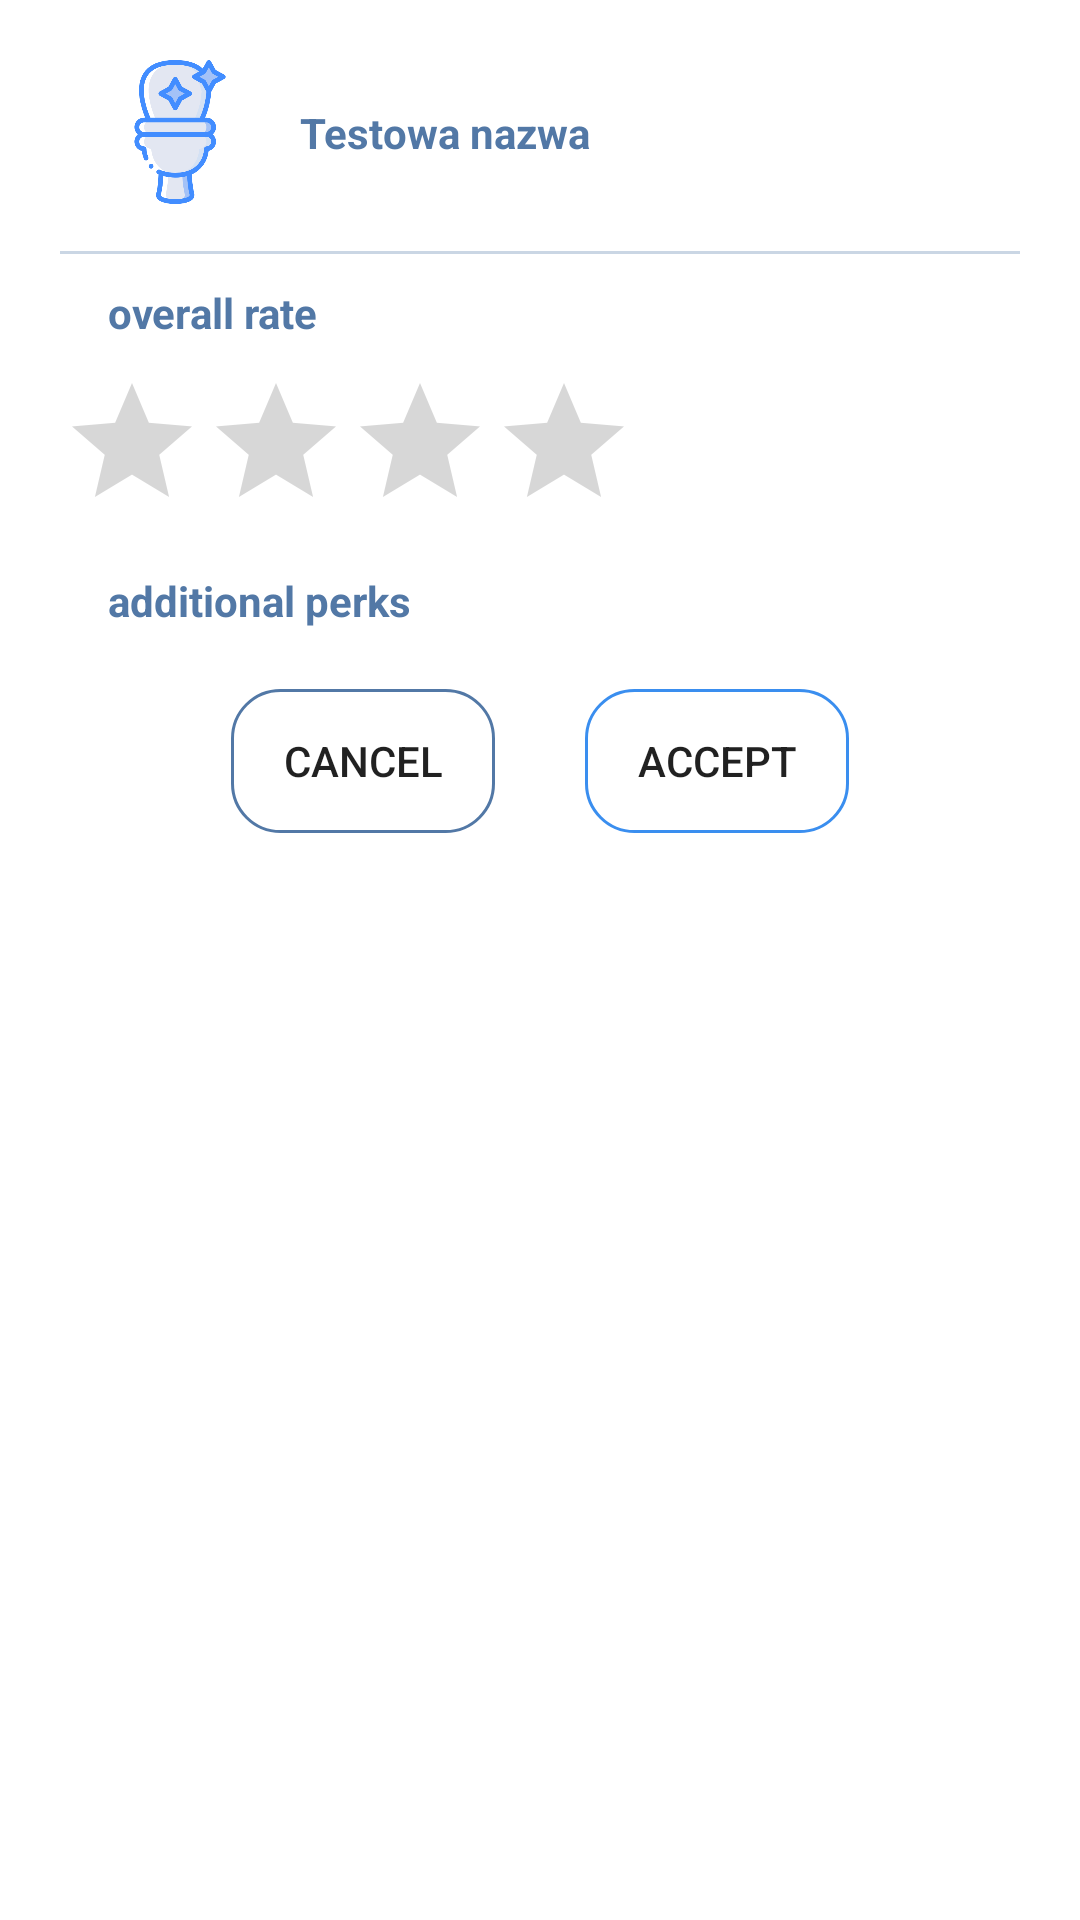

The Android layout XML behind this screen, and the referenced resources:
<!-- AndroidManifest.xml: application theme Theme.NearestToiletPL -->
<!-- res/layout/fragment_rate_toilet.xml -->
<?xml version="1.0" encoding="utf-8"?>
<androidx.constraintlayout.widget.ConstraintLayout xmlns:android="http://schemas.android.com/apk/res/android"
    xmlns:app="http://schemas.android.com/apk/res-auto"
    xmlns:tools="http://schemas.android.com/tools"
    android:layout_width="match_parent"
    android:layout_height="match_parent"
    android:padding="20dp"
    tools:context=".ui.fragments.rate_toilet.RateToiletFragment">

    <ImageView
        android:id="@+id/toiletIcon"
        android:layout_width="48dp"
        android:layout_height="48dp"
        android:layout_marginLeft="16dp"
        android:src="@drawable/toilet"
        app:layout_constraintHorizontal_chainStyle="packed"
        app:layout_constraintLeft_toLeftOf="parent"
        app:layout_constraintRight_toLeftOf="@id/toiletName"
        app:layout_constraintTop_toTopOf="parent" />

    <TextView
        android:id="@+id/toiletName"
        style="@style/AppWidgetStyle"
        android:layout_width="wrap_content"
        android:layout_height="wrap_content"
        android:layout_marginLeft="16dp"
        android:paddingRight="76dp"
        android:text="Testowa nazwa"
        android:textColor="@color/dark_gray_color"
        android:textSize="14sp"
        android:textStyle="bold"
        app:layout_constraintBottom_toBottomOf="@id/toiletIcon"
        app:layout_constraintHorizontal_chainStyle="packed"
        app:layout_constraintLeft_toRightOf="@id/toiletIcon"
        app:layout_constraintTop_toTopOf="@id/toiletIcon" />

    <View
        android:id="@+id/divider"
        android:layout_width="match_parent"
        android:layout_height="1dp"
        android:layout_marginTop="30dp"
        android:alpha="0.3"
        android:background="@color/dark_gray_color"
        app:layout_constraintTop_toBottomOf="@id/toiletName" />

    <TextView
        android:id="@+id/overallRateTitle"
        style="@style/AppWidgetStyle"
        android:layout_width="match_parent"
        android:layout_height="wrap_content"
        android:layout_marginLeft="16dp"
        android:layout_marginTop="10dp"
        android:paddingRight="76dp"
        android:text="@string/overall_rate"
        android:textColor="@color/dark_gray_color"
        android:textSize="14sp"
        android:textStyle="bold"
        app:layout_constraintTop_toBottomOf="@id/divider" />

    <RatingBar
        android:id="@+id/ratingBar"
        android:layout_width="wrap_content"
        android:layout_height="wrap_content"
        android:layout_marginTop="10dp"
        android:numStars="4"
        android:stepSize="0.5"
        app:layout_constraintLeft_toLeftOf="parent"
        app:layout_constraintTop_toBottomOf="@id/overallRateTitle" />

    <TextView
        android:id="@+id/perksTitle"
        style="@style/AppWidgetStyle"
        android:layout_width="match_parent"
        android:layout_height="wrap_content"
        android:layout_marginLeft="16dp"
        android:layout_marginTop="10dp"
        android:text="@string/perks"
        android:textColor="@color/dark_gray_color"
        android:textSize="14sp"
        android:textStyle="bold"
        app:layout_constraintTop_toBottomOf="@id/ratingBar" />

    <LinearLayout
        android:id="@+id/perksContainer"
        android:layout_width="match_parent"
        android:layout_height="wrap_content"
        android:layout_marginTop="20dp"
        android:orientation="vertical"
        app:layout_constraintTop_toBottomOf="@id/perksTitle" />

    <Button
        android:id="@+id/btnAccept"
        android:layout_width="wrap_content"
        android:layout_height="wrap_content"
        android:layout_marginLeft="30dp"
        android:background="@drawable/blue_rounded_corners"
        android:text="@string/accept"
        app:layout_constraintHorizontal_chainStyle="packed"
        app:layout_constraintLeft_toRightOf="@id/btnCancel"
        app:layout_constraintRight_toRightOf="parent"
        app:layout_constraintTop_toBottomOf="@id/perksContainer" />

    <Button
        android:id="@+id/btnCancel"
        android:layout_width="wrap_content"
        android:layout_height="wrap_content"
        android:background="@drawable/dark_gray_rounded_corners"
        android:text="@string/cancel"
        app:layout_constraintHorizontal_chainStyle="packed"
        app:layout_constraintLeft_toLeftOf="parent"
        app:layout_constraintRight_toLeftOf="@id/btnAccept"
        app:layout_constraintTop_toBottomOf="@id/perksContainer" />

</androidx.constraintlayout.widget.ConstraintLayout>
<!-- resources referenced by this layout -->
<resources>
  <color name="dark_gray_color">#5278a6</color>
  <!-- drawable blue_rounded_corners (drawable) -->
  <?xml version="1.0" encoding="UTF-8"?>
  <shape xmlns:android="http://schemas.android.com/apk/res/android">
      <stroke android:width="1dp" android:color="@color/blue_color" />
      <corners android:radius="16dp"/>
  </shape>
  <!-- drawable dark_gray_rounded_corners (drawable) -->
  <?xml version="1.0" encoding="UTF-8"?>
  <shape xmlns:android="http://schemas.android.com/apk/res/android">
      <stroke android:width="1dp" android:color="@color/dark_gray_color" />
      <corners android:radius="16dp"/>
  </shape>
  <!-- drawable toilet: png bitmap (drawable, 28115 bytes) -->
  <string name="accept">accept</string>
  <string name="cancel">cancel</string>
  <string name="overall_rate">overall rate</string>
  <string name="perks">additional perks</string>
  <style name="Theme.NearestToiletPL" parent="Theme.MaterialComponents.DayNight.DarkActionBar">
          
          <item name="colorPrimary">@color/purple_500</item>
          <item name="colorPrimaryVariant">@color/purple_700</item>
          <item name="colorOnPrimary">@color/white</item>
          
          <item name="colorSecondary">@color/teal_200</item>
          <item name="colorSecondaryVariant">@color/teal_700</item>
          <item name="colorOnSecondary">@color/black</item>
          
          <item name="android:statusBarColor" tools:targetApi="l">?attr/colorPrimaryVariant</item>
          
      </style>
  <color name="blue_color">#3a8eef</color>
  <color name="white">#FFFFFFFF</color>
  <color name="black">#FF000000</color>
  <!-- not gathered from this repository: default colours our renderer supplied (Android Studio template values) -->
  <color name="purple_500">#FF6200EE</color>
  <color name="purple_700">#FF3700B3</color>
  <color name="teal_200">#FF03DAC5</color>
  <color name="teal_700">#FF018786</color>
</resources>
